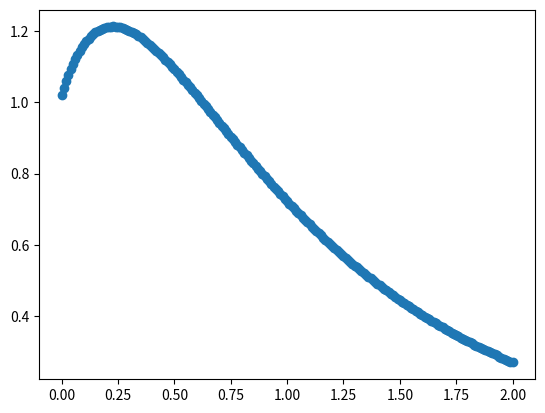

Reproduce this figure in Python.
#Shooting Method(BVP)
#y"+5y'+4y=0
import matplotlib.pyplot as plt
import numpy as np
def f(x,y,z):
	return -5*z-4*y
def D(xi,xf,y,z,n):
	xx,yy=[],[]
	h=(xf-xi)/(n-1)
	for i in range(n):
		x=xi+i*h
		xx.append(x)
		ya=y
		y=y+h*z
		z=z+h*f(x,ya,z)
		yy.append(y)
	return xx,yy
z1,z2=1,2.1
g1,w1=D(0,2,1,z1,201)
g2,w2=D(0,2,1,z2,201)

e=0.00001
while abs(w2[-1]-w1[-1])>e:
	z3=z2+(z2-z1)*(0.270335-w2[-1])/(w2[-1]-w1[-1])
	t1,t2=D(0,2,1,z3,201)
	w1[-1]=w2[-1]
	w2[-1]=t2[-1]
	z1=z2
	z2=z3
a1,a2=D(0,2,1,z3,201)
print(a2[-1])
plt.plot(a1,a2,"o")
plt.show()


